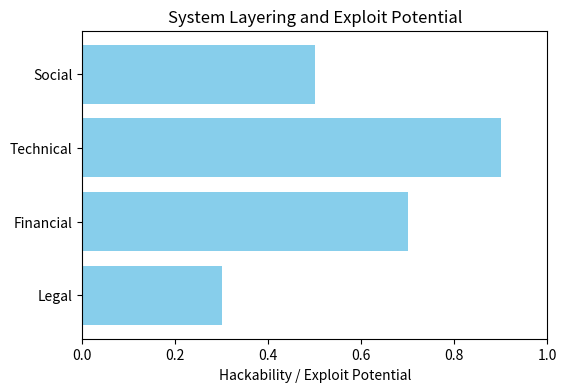
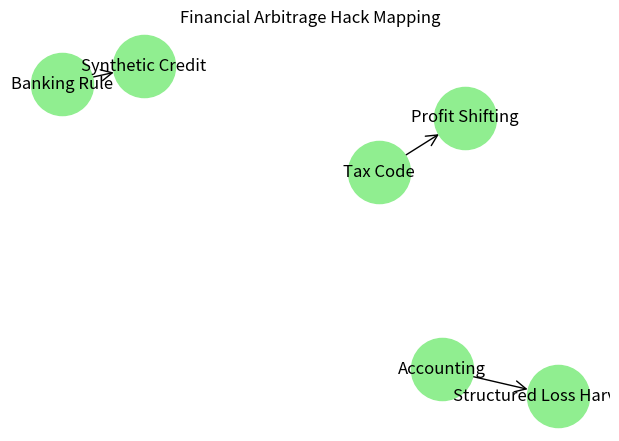
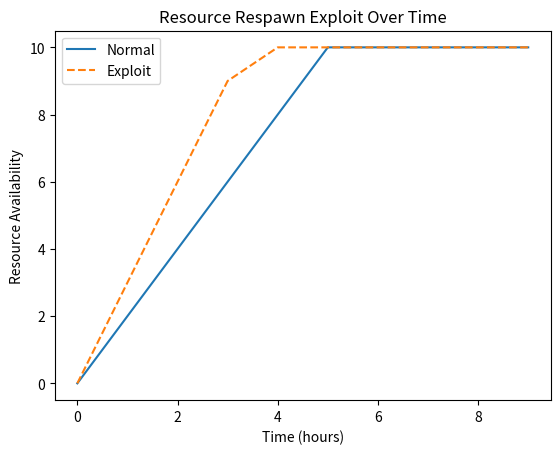
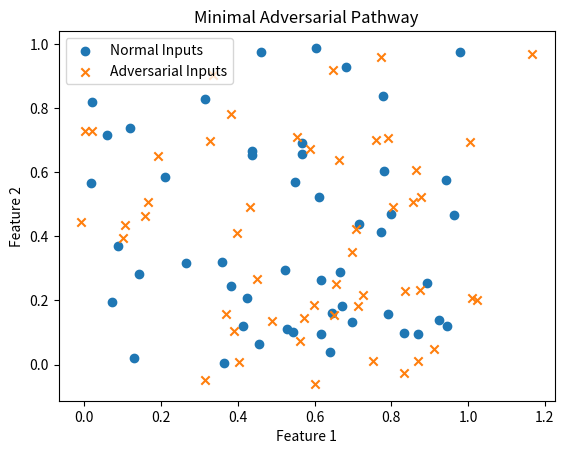
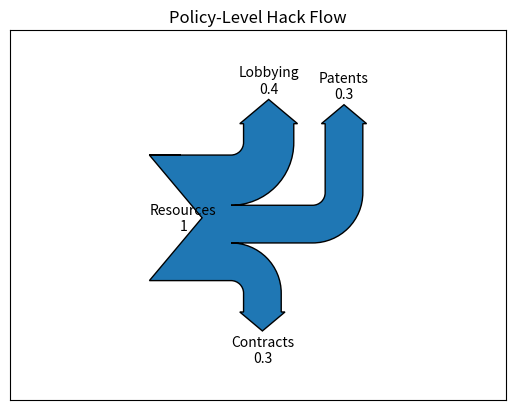

Here is the Python script that generated these plots, in order:
import matplotlib.pyplot as plt

layers = ["Legal", "Financial", "Technical", "Social"]
hack_potential = [0.3, 0.7, 0.9, 0.5]

plt.figure(figsize=(6,4))
plt.barh(layers, hack_potential, color='skyblue')
plt.xlabel("Hackability / Exploit Potential")
plt.title("System Layering and Exploit Potential")
plt.xlim(0,1)
plt.savefig("system_layers.png")
plt.show()

import networkx as nx
import matplotlib.pyplot as plt

G = nx.DiGraph()
G.add_edges_from([
    ("Banking Rule", "Synthetic Credit"),
    ("Tax Code", "Profit Shifting"),
    ("Accounting", "Structured Loss Harvesting")
])

pos = nx.spring_layout(G)
plt.figure(figsize=(6,4))
nx.draw(G, pos, with_labels=True, node_color="lightgreen", node_size=2000, arrowstyle='->', arrowsize=20)
plt.title("Financial Arbitrage Hack Mapping")
plt.savefig("financial_arbitrage.png")
plt.show()

import matplotlib.pyplot as plt
import numpy as np

time = np.arange(0,10,1)
resources_normal = np.minimum(time*2, 10)
resources_exploit = np.minimum(time*3, 10)

plt.plot(time, resources_normal, label="Normal")
plt.plot(time, resources_exploit, label="Exploit", linestyle="--")
plt.xlabel("Time (hours)")
plt.ylabel("Resource Availability")
plt.title("Resource Respawn Exploit Over Time")
plt.legend()
plt.savefig("game_exploit.png")
plt.show()
import matplotlib.pyplot as plt
import numpy as np

np.random.seed(0)
x = np.random.rand(50)
y = np.random.rand(50)
x_adv = x + np.random.normal(0, 0.1, 50)
y_adv = y + np.random.normal(0, 0.1, 50)

plt.scatter(x, y, label="Normal Inputs")
plt.scatter(x_adv, y_adv, label="Adversarial Inputs", marker='x')
plt.xlabel("Feature 1")
plt.ylabel("Feature 2")
plt.title("Minimal Adversarial Pathway")
plt.legend()
plt.savefig("ml_adversarial.png")
plt.show()


from matplotlib.sankey import Sankey
import matplotlib.pyplot as plt

Sankey(flows=[1, -0.4, -0.3, -0.3],
       labels=['Resources', 'Lobbying', 'Patents', 'Contracts'],
       orientations=[0, 1, 1, -1]).finish()
plt.title("Policy-Level Hack Flow")
plt.savefig("policy_capture.png")
plt.show()
